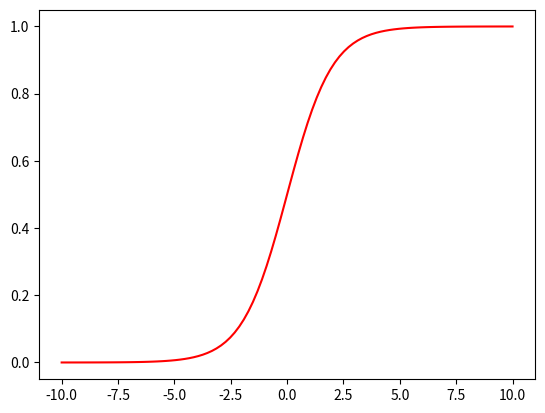

Write the Python code that produced this figure.
import numpy as np  
input = np.linspace(-10, 10, 100)

def sigmoid(x):  
    return 1/(1+np.exp(-x))

from matplotlib import pyplot as plt  
import pylab
plt.plot(input, sigmoid(input), "r")  

plt.show()
#print (sigmoid(input))
